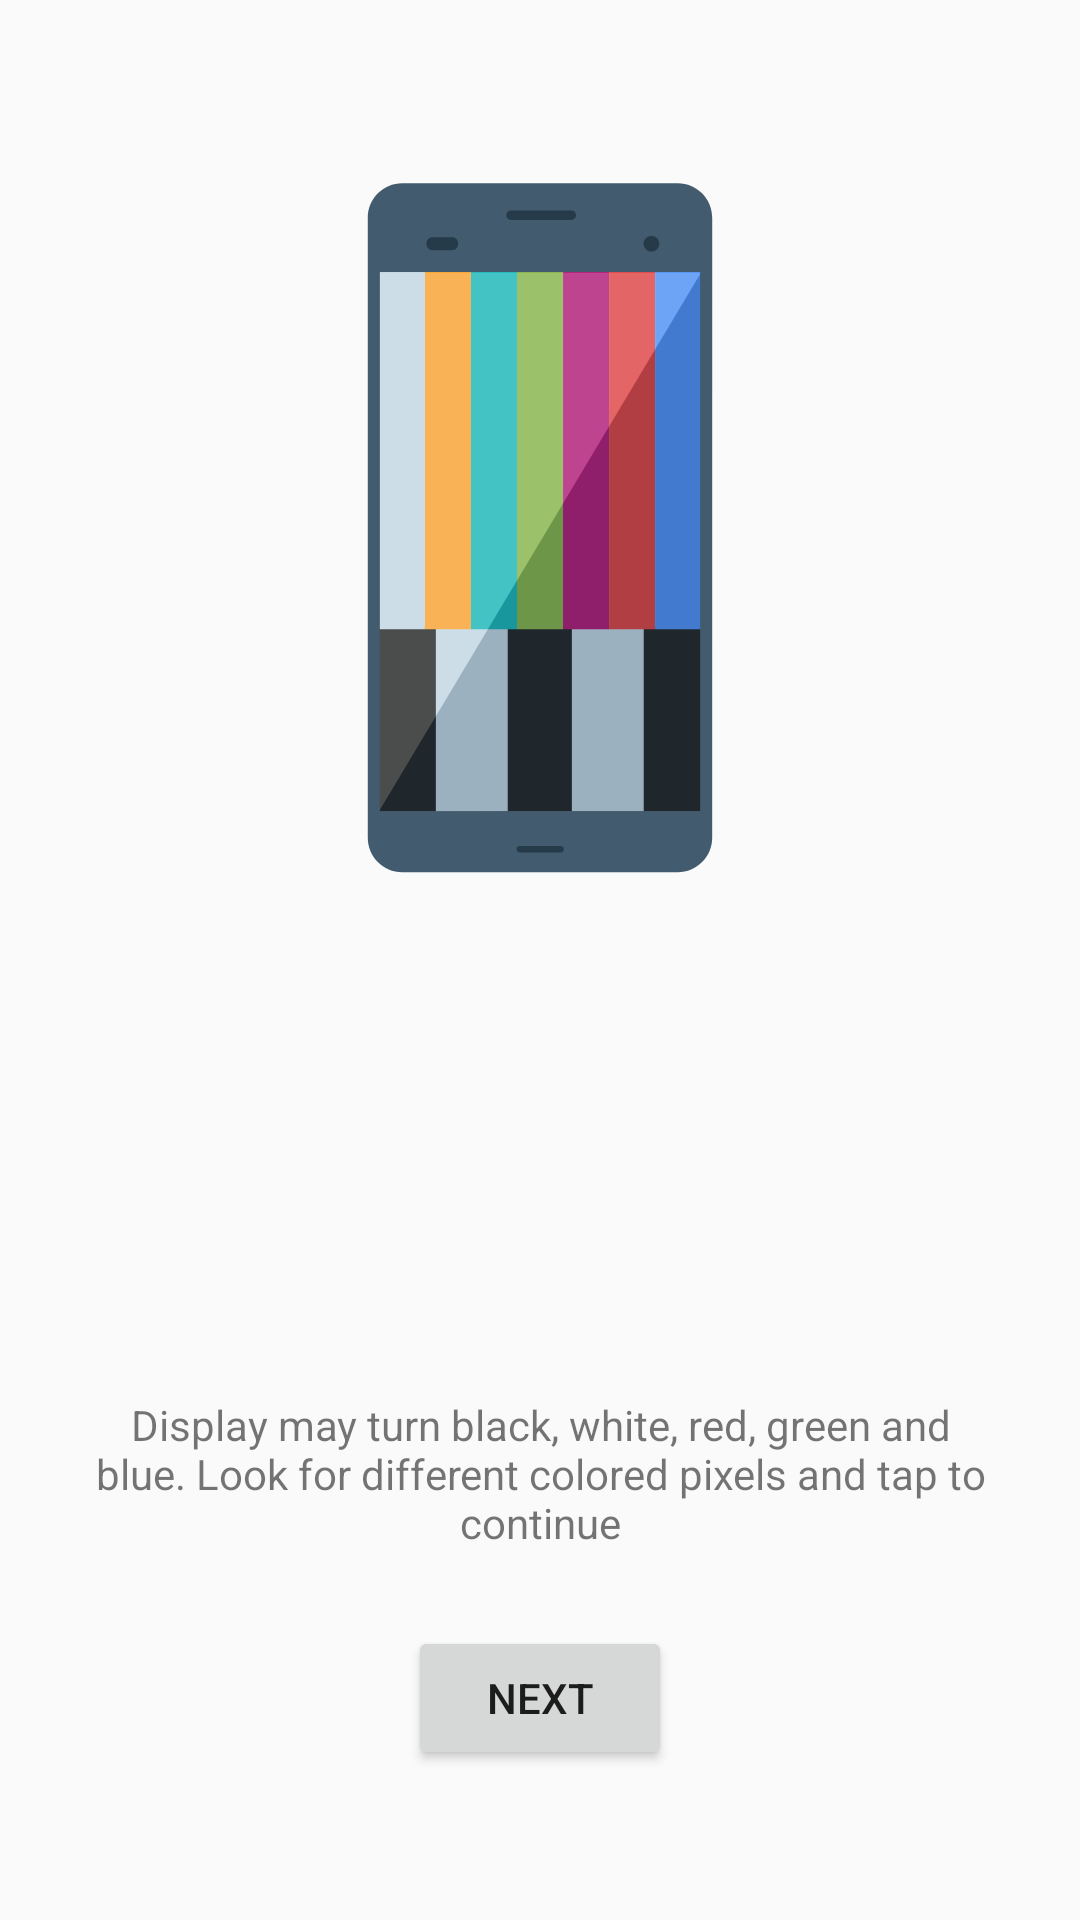

Layout XML and referenced resources for this Android screen:
<!-- AndroidManifest.xml: application theme AppTheme -->
<!-- res/layout/activity_test_display.xml -->
<?xml version="1.0" encoding="utf-8"?>
<RelativeLayout xmlns:android="http://schemas.android.com/apk/res/android"
    xmlns:app="http://schemas.android.com/apk/res-auto"
    xmlns:tools="http://schemas.android.com/tools"
    android:layout_width="match_parent"
    android:layout_height="match_parent"
    tools:context=".DisplayTestActivity">

    <Button
        android:id="@+id/btnNext"
        android:layout_width="wrap_content"
        android:layout_height="wrap_content"
        android:layout_alignParentBottom="true"
        android:layout_centerHorizontal="true"
        android:layout_marginBottom="50dp"
        android:text="Next" />

    <ImageButton
        android:id="@+id/imgbtn_failed"
        android:layout_width="wrap_content"
        android:layout_height="wrap_content"
        android:layout_alignParentBottom="true"
        android:layout_alignParentStart="true"
        android:layout_marginBottom="50dp"
        android:layout_marginStart="100dp"
        android:backgroundTint="@android:color/transparent"
        android:tint="@color/test_failed"
        android:visibility="gone"
        app:srcCompat="@drawable/test_failed" />

    <ImageButton
        android:id="@+id/imgbtn_success"
        android:layout_width="wrap_content"
        android:layout_height="wrap_content"
        android:layout_alignParentBottom="true"
        android:layout_alignParentEnd="true"
        android:layout_marginBottom="50dp"
        android:layout_marginEnd="100dp"
        android:backgroundTint="@android:color/transparent"
        android:tint="@color/test_success"
        android:visibility="gone"
        app:srcCompat="@drawable/test_success" />

    <ImageView
        android:id="@+id/imageView"
        android:layout_width="200dp"
        android:layout_height="300dp"
        android:layout_alignParentTop="true"
        android:layout_centerHorizontal="true"
        app:srcCompat="@drawable/ic_screen_test" />

    <TextView
        android:id="@+id/txtDisplayText"
        android:layout_width="wrap_content"
        android:layout_height="wrap_content"
        android:paddingStart="20dp"
        android:paddingEnd="20dp"
        android:layout_alignParentBottom="true"
        android:layout_centerHorizontal="true"
        android:layout_marginBottom="123dp"
        android:text="@string/display_test_description"
        android:textAlignment="center" />
</RelativeLayout>
<!-- resources referenced by this layout -->
<resources>
  <color name="test_failed">#e33806</color>
  <color name="test_success">#008f00</color>
  <!-- drawable ic_screen_test: vector/xml drawable (drawable, 2578 chars, omitted) -->
  <!-- drawable test_failed (drawable-nodpi) -->
  <vector xmlns:android="http://schemas.android.com/apk/res/android"
          android:width="30dp"
          android:height="30dp"
          android:viewportWidth="24.0"
          android:viewportHeight="24.0">
      <path
          android:fillColor="@android:color/black"
          android:pathData="M14.59,8L12,10.59 9.41,8 8,9.41 10.59,12 8,14.59 9.41,16 12,13.41 14.59,16 16,14.59 13.41,12 16,9.41 14.59,8zM12,2C6.47,2 2,6.47 2,12s4.47,10 10,10 10,-4.47 10,-10S17.53,2 12,2zM12,20c-4.41,0 -8,-3.59 -8,-8s3.59,-8 8,-8 8,3.59 8,8 -3.59,8 -8,8z"/>
  </vector>
  <!-- drawable test_success (drawable-nodpi) -->
  <vector xmlns:android="http://schemas.android.com/apk/res/android"
          android:width="30dp"
          android:height="30dp"
          android:viewportWidth="24.0"
          android:viewportHeight="24.0">
      <path
          android:fillColor="@android:color/black"
          android:pathData="M16.59,7.58L10,14.17l-3.59,-3.58L5,12l5,5 8,-8zM12,2C6.48,2 2,6.48 2,12s4.48,10 10,10 10,-4.48 10,-10S17.52,2 12,2zM12,20c-4.42,0 -8,-3.58 -8,-8s3.58,-8 8,-8 8,3.58 8,8 -3.58,8 -8,8z"/>
  </vector>
  <string name="display_test_description">Display may turn black, white, red, green and blue. Look for different colored pixels and tap to continue</string>
  <style name="AppTheme" parent="Theme.AppCompat.Light.DarkActionBar">
          <item name="colorPrimary">@color/colorPrimary</item>
          <item name="colorPrimaryDark">@color/colorPrimaryDark</item>
          <item name="colorAccent">@color/colorAccent</item>
          <item name="cardStyle">@style/CardView.Light</item>
          <item name="listDividerStyle">@style/ListViewStyle.Light</item>
          <item name="popupWindowStyle">@style/PopupAppWindow.Light</item>
          <item name="optionsMenuStyle">@style/AppTheme.AppBarOverlay</item>
      </style>
  <color name="colorPrimary">#2196F3</color>
  <color name="colorPrimaryDark">#1976D2</color>
  <color name="colorAccent">#FF5100</color>
  <style name="ListViewStyle.Light" parent="android:style/Widget.ListView">
          <item name="android:divider">@color/background_material_light</item>
      </style>
  <style name="PopupAppWindow.Light" parent="AppTheme.PopupOverlay">
          <item name="android:background">@color/background_material_light</item>
      </style>
  <style name="AppTheme.AppBarOverlay" parent="ThemeOverlay.AppCompat.Dark.ActionBar">
          <item name="android:itemBackground">@color/background_material_light</item>
          <item name="android:textColor">@color/abc_primary_text_material_light</item>
      </style>
  <style name="AppTheme.PopupOverlay" parent="ThemeOverlay.AppCompat.Light" />
</resources>
